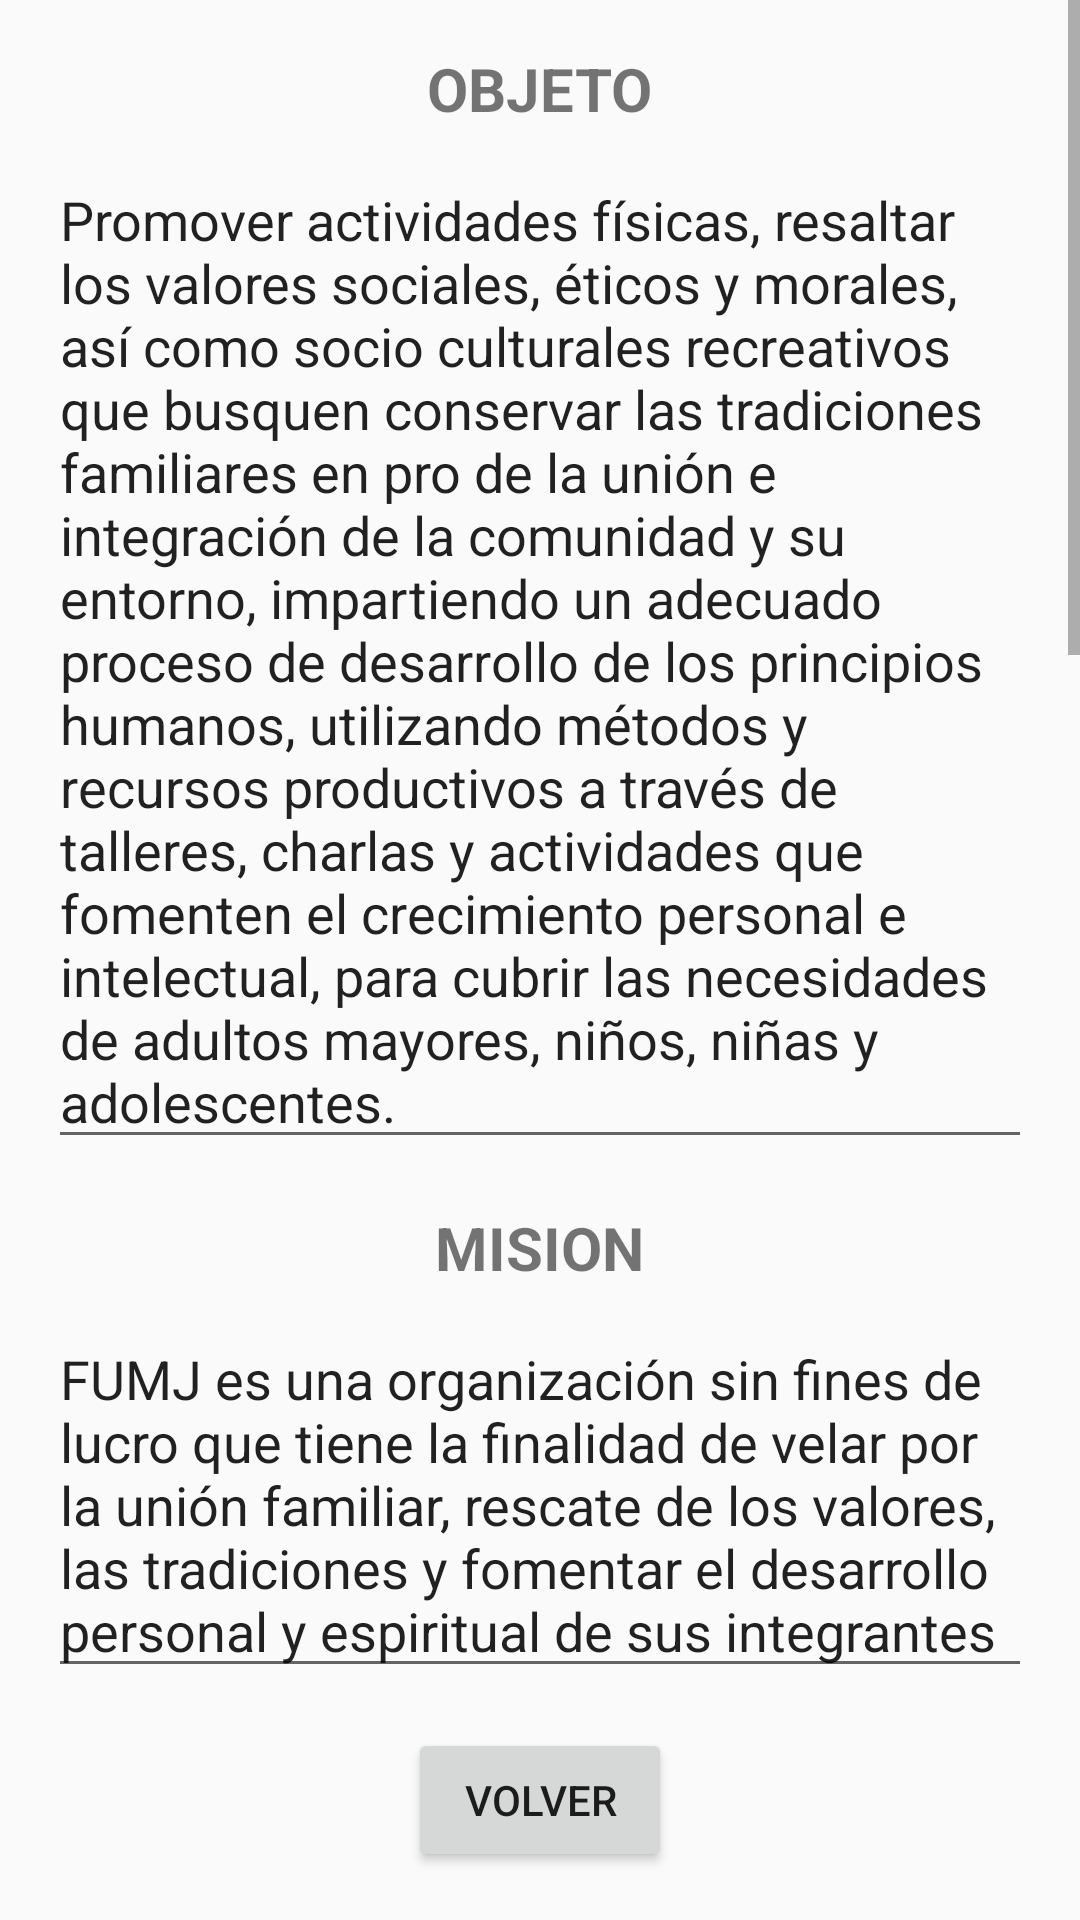

The Android layout XML behind this screen, and the referenced resources:
<!-- AndroidManifest.xml: application theme Theme.OtterApp -->
<!-- res/layout/activity_identidad.xml -->
<?xml version="1.0" encoding="utf-8"?>
<androidx.constraintlayout.widget.ConstraintLayout
    xmlns:android="http://schemas.android.com/apk/res/android"
    xmlns:app="http://schemas.android.com/apk/res-auto"
    android:id="@+id/main"
    android:layout_width="match_parent"
    android:layout_height="match_parent">

    
    <ScrollView
        android:id="@+id/scrollView"
        android:layout_width="0dp"
        android:layout_height="0dp"
        app:layout_constraintTop_toTopOf="parent"
        app:layout_constraintBottom_toTopOf="@+id/volver"
        app:layout_constraintStart_toStartOf="parent"
        app:layout_constraintEnd_toEndOf="parent">

        <LinearLayout
            android:id="@+id/contentLayout"
            android:layout_width="match_parent"
            android:layout_height="wrap_content"
            android:orientation="vertical"
            android:padding="16dp"
            android:gravity="center_horizontal">

            <TextView
                android:id="@+id/textView2"
                android:layout_width="wrap_content"
                android:layout_height="wrap_content"
                android:text="OBJETO"
                android:textSize="20sp"
                android:textStyle="bold"
                android:textAlignment="center" />

            <EditText
                android:id="@+id/editTextTextMultiLine"
                android:layout_width="match_parent"
                android:layout_height="wrap_content"
                android:layout_marginTop="8dp"
                android:inputType="textMultiLine"
                android:text="@string/objeto"
                android:gravity="start|top" />

            <TextView
                android:id="@+id/textView3"
                android:layout_width="wrap_content"
                android:layout_height="wrap_content"
                android:text="MISION"
                android:textSize="20sp"
                android:textStyle="bold"
                android:textAlignment="center"
                android:layout_marginTop="16dp" />

            <EditText
                android:id="@+id/editTextTextMultiLine2"
                android:layout_width="match_parent"
                android:layout_height="wrap_content"
                android:layout_marginTop="8dp"
                android:inputType="textMultiLine"
                android:text="@string/mision"
                android:gravity="start|top" />

            <TextView
                android:id="@+id/textView4"
                android:layout_width="wrap_content"
                android:layout_height="wrap_content"
                android:text="VISION"
                android:textSize="20sp"
                android:textStyle="bold"
                android:textAlignment="center"
                android:layout_marginTop="16dp" />

            <EditText
                android:id="@+id/editTextTextMultiLine3"
                android:layout_width="match_parent"
                android:layout_height="wrap_content"
                android:layout_marginTop="8dp"
                android:inputType="textMultiLine"
                android:text="@string/vision"
                android:gravity="start|top" />

            <TextView
                android:id="@+id/textView5"
                android:layout_width="wrap_content"
                android:layout_height="wrap_content"
                android:text="VALORES"
                android:textSize="20sp"
                android:textStyle="bold"
                android:textAlignment="center"
                android:layout_marginTop="16dp" />

            <EditText
                android:id="@+id/editTextTextMultiLine4"
                android:layout_width="match_parent"
                android:layout_height="wrap_content"
                android:layout_marginTop="8dp"
                android:gravity="start|top"
                android:inputType="textMultiLine"
                android:text="@string/valores"
                 />
        </LinearLayout>
    </ScrollView>

    
    <Button
        android:id="@+id/volver"
        android:layout_width="wrap_content"
        android:layout_height="wrap_content"
        android:text="Volver"
        app:layout_constraintBottom_toBottomOf="parent"
        app:layout_constraintStart_toStartOf="parent"
        app:layout_constraintEnd_toEndOf="parent"
        android:layout_marginBottom="16dp" />
</androidx.constraintlayout.widget.ConstraintLayout>
<!-- resources referenced by this layout -->
<resources>
  <string name="mision">FUMJ es una organización sin fines de lucro que tiene la finalidad de velar por la unión familiar, rescate de los valores, las tradiciones y fomentar el desarrollo personal y espiritual de sus integrantes</string>
  <string name="objeto">Promover actividades físicas, resaltar los valores sociales, éticos y morales, así como socio culturales recreativos que busquen conservar las tradiciones familiares en pro de la unión e integración de la comunidad y su entorno, impartiendo un adecuado proceso de desarrollo de los principios humanos, utilizando métodos y recursos productivos a través de talleres, charlas y actividades que fomenten el crecimiento personal e intelectual, para cubrir las necesidades de adultos mayores, niños, niñas y adolescentes.</string>
  <string name="valores"> Humanismo:\nSi bien nuestro foco está en los integrantes de la familia se podrá apoyar en igualdad de condiciones a otras personas.\n Integración:\nBuscando en cada oportunidad de interactuación con la sociedad las fórmulas para visibilizar e integrar al colectivo de personas con el medio ambiente y la sociedad.\n Compromiso ético:\nCon una alta responsabilidad en el destino sostenible de los recursos y en la comunicación constante con la sociedad.\n Transparencia en la gestión:\nTanto en la rendición de cuentas como en los resultados.\n Creatividad:\nComo valor que inspira nuestro día a día desde la formulación de objetivos para la consecución de los fines fundacionales a la creación de eventos, con sentido positivo y optimista.\n Dignidad de la persona:\nNuestro objetivo es ayudar a los integrantes de la familia, mediando un alto respeto por la persona, con la conciencia de que ayudar a la persona es algo más que facilitar una serie de prestaciones económicas o materiales. </string>
  <string name="vision">Ser una Fundación familiar que mantenga la unidad através de las generaciones, logrando la preservación de nuestra cultura y raices utilizando la integracion como herramienta fundamental.</string>
  <style name="Theme.OtterApp" parent="Theme.AppCompat.Light.NoActionBar">
          
          <item name="colorPrimary">@color/purple_500</item>
          <item name="colorPrimaryDark">@color/purple_700</item>
          <item name="colorAccent">@color/teal_200</item>
      </style>
  <!-- not gathered from this repository: default colours our renderer supplied (Android Studio template values) -->
  <color name="purple_500">#FF6200EE</color>
  <color name="purple_700">#FF3700B3</color>
  <color name="teal_200">#FF03DAC5</color>
</resources>
